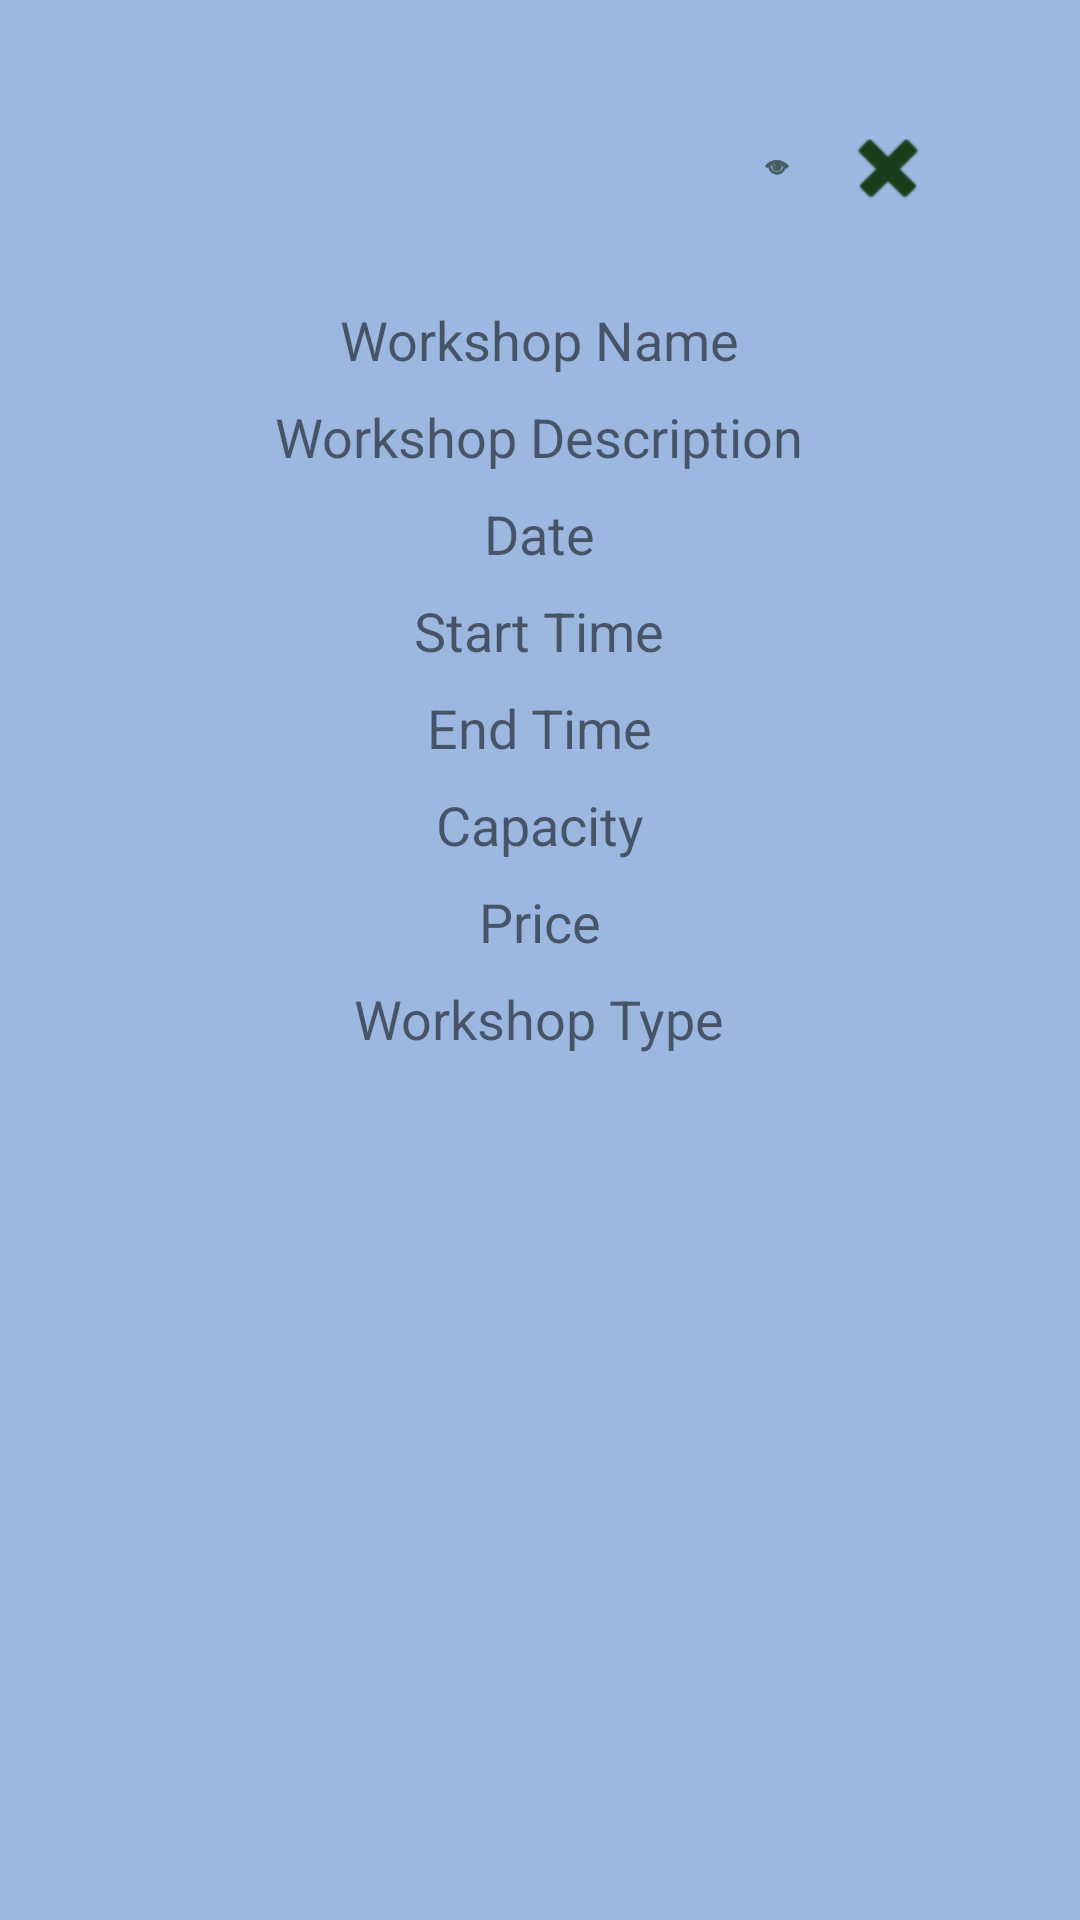

Here is an Android app screen rendered from its layout file. Give the layout XML and the strings, colors and styles it references.
<!-- AndroidManifest.xml: application theme Theme.YogaAdmin -->
<!-- res/layout/activity_view_workshop.xml -->
<RelativeLayout xmlns:android="http://schemas.android.com/apk/res/android"
    xmlns:tools="http://schemas.android.com/tools"
    android:layout_width="match_parent"
    android:layout_height="match_parent"
    android:padding="16dp">

    
    <include
        android:id="@+id/include_image_button_view"
        layout="@layout/custom_workshop_list_item"
        android:layout_width="wrap_content"
        android:layout_height="wrap_content" />

    
    <TextView
        android:id="@+id/textViewWorkshopName"
        android:layout_width="wrap_content"
        android:layout_height="wrap_content"
        android:text="Workshop Name"
        android:textSize="18sp"
        android:layout_marginTop="8dp"
        android:layout_below="@id/include_image_button_view"
    android:layout_centerHorizontal="true"/>

    
    <TextView
        android:id="@+id/textViewWorkshopDescription"
        android:layout_width="wrap_content"
        android:layout_height="wrap_content"
        android:text="Workshop Description"
        android:textSize="18sp"
        android:layout_marginTop="8dp"
        android:layout_below="@id/textViewWorkshopName"
        android:layout_centerHorizontal="true"/>

    
    <TextView
        android:id="@+id/textViewDate"
        android:layout_width="wrap_content"
        android:layout_height="wrap_content"
        android:text="Date"
        android:textSize="18sp"
        android:layout_marginTop="8dp"
        android:layout_below="@id/textViewWorkshopDescription"
        android:layout_centerHorizontal="true"/>

    
    <TextView
        android:id="@+id/textViewStartTime"
        android:layout_width="wrap_content"
        android:layout_height="wrap_content"
        android:text="Start Time"
        android:textSize="18sp"
        android:layout_marginTop="8dp"
        android:layout_below="@id/textViewDate"
        android:layout_centerHorizontal="true"/>

    
    <TextView
        android:id="@+id/textViewEndTime"
        android:layout_width="wrap_content"
        android:layout_height="wrap_content"
        android:text="End Time"
        android:textSize="18sp"
        android:layout_marginTop="8dp"
        android:layout_below="@id/textViewStartTime"
        android:layout_centerHorizontal="true"/>

    
    <TextView
        android:id="@+id/textViewCapacity"
        android:layout_width="wrap_content"
        android:layout_height="wrap_content"
        android:text="Capacity"
        android:textSize="18sp"
        android:layout_marginTop="8dp"
        android:layout_below="@id/textViewEndTime"
        android:layout_centerHorizontal="true"/>

    
    <TextView
        android:id="@+id/textViewPrice"
        android:layout_width="wrap_content"
        android:layout_height="wrap_content"
        android:text="Price"
        android:textSize="18sp"
        android:layout_marginTop="8dp"
        android:layout_below="@id/textViewCapacity"
        android:layout_centerHorizontal="true"/>

    
    <TextView
        android:id="@+id/textViewWorkshopType"
        android:layout_width="wrap_content"
        android:layout_height="wrap_content"
        android:text="Workshop Type"
        android:textSize="18sp"
        android:layout_marginTop="8dp"
        android:layout_below="@id/textViewPrice"
        android:layout_centerHorizontal="true"/>

</RelativeLayout>
<!-- res/layout/custom_workshop_list_item.xml (included above) -->
<LinearLayout xmlns:android="http://schemas.android.com/apk/res/android"
    xmlns:app="http://schemas.android.com/apk/res-auto"
    android:layout_width="match_parent"
    android:layout_height="wrap_content"
    android:orientation="horizontal"
    android:padding="16dp">

    
    <TextView
        android:id="@+id/textViewWorkshopName"
        android:layout_width="264dp"
        android:layout_height="40dp"
        android:layout_weight="1"
        android:textAppearance="?android:textAppearanceMedium" />

    

    <ImageView
        android:id="@+id/imageButtonView"
        android:layout_width="52dp"
        android:layout_height="43dp"
        android:layout_marginTop="2dp"
        android:layout_marginEnd="16dp"
        android:layout_weight="1"
        app:srcCompat="@android:drawable/ic_menu_view"
        app:tint="#0E230F" />

    <ImageButton
        android:id="@+id/imageButtonDelete"
        android:layout_width="wrap_content"
        android:layout_height="wrap_content"
        android:layout_marginTop="8dp"
        android:layout_marginEnd="16dp"
        android:background="?android:attr/selectableItemBackground"
        android:onClick="deleteWorkshop"
        android:src="@android:drawable/ic_delete"
        app:tint="#1A3E1B" />

</LinearLayout>
<!-- resources referenced by this layout -->
<resources>
  <style name="Theme.YogaAdmin" parent="Theme.MaterialComponents.DayNight.DarkActionBar">
          
          <item name="colorPrimary">#1976D2</item> 
          <item name="colorPrimaryDark">#1565C0</item> 
          <item name="colorAccent">#FF4081</item> 
          <item name="android:textColorPrimary">#FFFFFF</item> 
          <item name="android:textColorSecondary">#FFFFFF</item> 
          <item name="android:background">#FF9CB7E0</item> 
          
      </style>
</resources>
